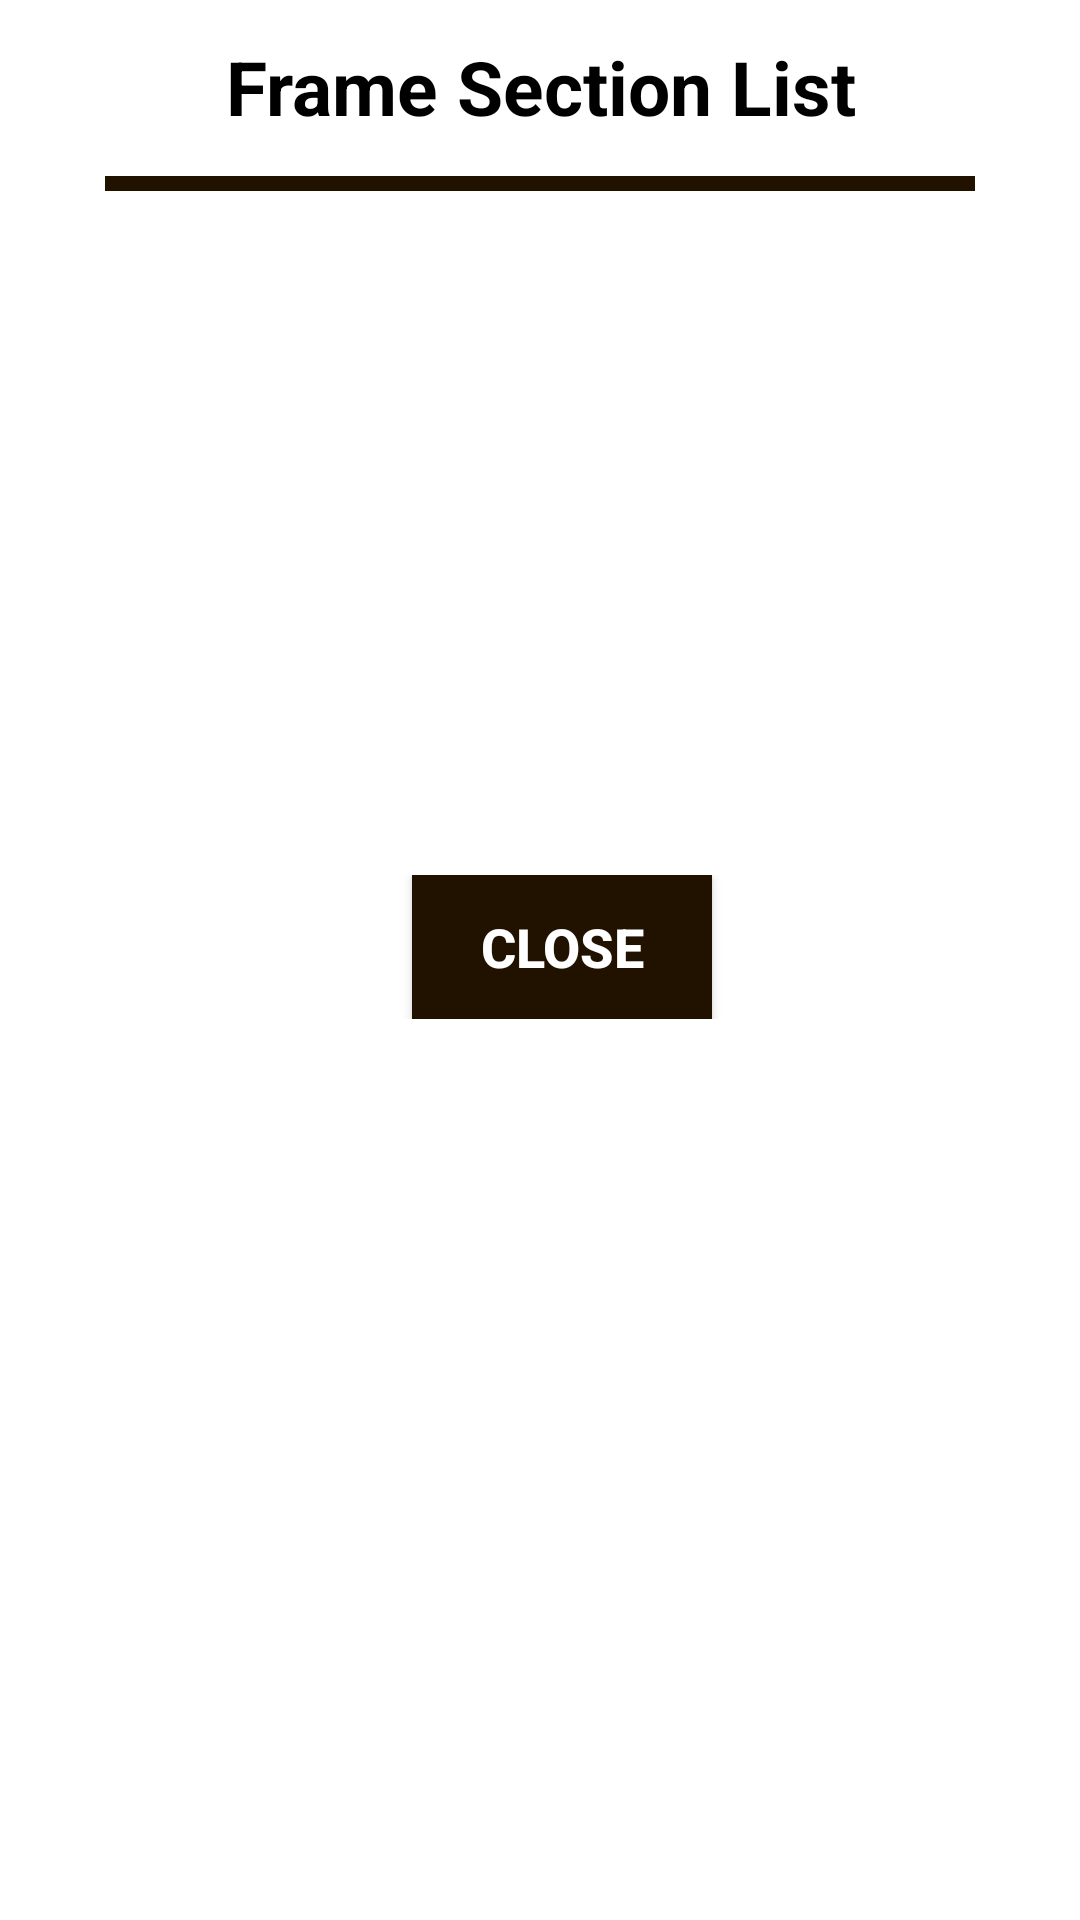

Android layout source for this screen:
<!-- AndroidManifest.xml: application theme AppTheme -->
<!-- res/layout/dialog_14framesection_2list.xml -->
<?xml version="1.0" encoding="utf-8"?>
<LinearLayout xmlns:android="http://schemas.android.com/apk/res/android"
    android:layout_width="match_parent"
    android:layout_height="400dp"
    android:layout_gravity="center"
    android:background="@color/dialogBackground"
    android:orientation="vertical"
    android:padding="5dp">

    <LinearLayout
        android:layout_width="wrap_content"
        android:layout_height="wrap_content"
        android:layout_gravity="center_horizontal"
        android:gravity="center"
        android:orientation="horizontal">

        <TextView
            android:layout_width="wrap_content"
            android:layout_height="wrap_content"
            android:layout_gravity="center_horizontal"
            android:layout_marginBottom="1dp"
            android:gravity="center"
            android:padding="7dp"
            android:text="Frame Section List"
            android:textColor="@color/colorTextBlack"
            android:textSize="25sp"
            android:textStyle="bold" />

        <ImageButton
            android:id="@+id/imgAddFrameSection"
            android:layout_width="wrap_content"
            android:layout_height="match_parent"
            android:background="@android:color/transparent"
            android:src="@drawable/ic_dialog_add" />

    </LinearLayout>

    <ImageView
        android:layout_width="match_parent"
        android:layout_height="5dp"
        android:layout_marginStart="30dp"
        android:layout_marginTop="5dp"
        android:layout_marginEnd="30dp"
        android:layout_marginBottom="8dp"
        android:background="@color/colorLine" />

    <ScrollView
        android:layout_width="match_parent"
        android:layout_height="220dp">

        <LinearLayout
            android:layout_width="match_parent"
            android:layout_height="wrap_content"
            android:orientation="vertical">

            <androidx.recyclerview.widget.RecyclerView
                android:id="@+id/recyclerFrameSection"
                android:layout_width="wrap_content"
                android:layout_height="match_parent"
                android:layout_gravity="center_horizontal" />
        </LinearLayout>
    </ScrollView>

    <LinearLayout
        android:layout_width="match_parent"
        android:layout_height="wrap_content"
        android:gravity="center"
        android:orientation="horizontal">

        <Button
            android:id="@+id/btnCancelFSList"
            android:layout_width="100dp"
            android:layout_height="wrap_content"
            android:layout_gravity="center"
            android:layout_marginStart="15dp"
            android:background="@color/buttonBackground"
            android:gravity="center"
            android:text="CLOSE"
            android:textColor="@color/buttonText"
            android:textSize="18sp"
            android:textStyle="bold" />
    </LinearLayout>

</LinearLayout>
<!-- resources referenced by this layout -->
<resources>
  <color name="buttonBackground">#211200</color>
  <color name="buttonText">#FFFFFF</color>
  <color name="colorLine">#211200</color>
  <color name="colorTextBlack">#000000</color>
  <color name="dialogBackground">#FFFFFF</color>
  <style name="AppTheme" parent="Theme.AppCompat.Light.DarkActionBar">
          
          <item name="colorPrimary">@color/colorPrimary</item>
          <item name="colorPrimaryDark">@color/colorPrimaryDark</item>
          <item name="colorAccent">@color/colorAccent</item>
      </style>
  <color name="colorPrimary">#211200</color>
  <color name="colorPrimaryDark">#211200</color>
  <color name="colorAccent">#FF9100</color>
</resources>
